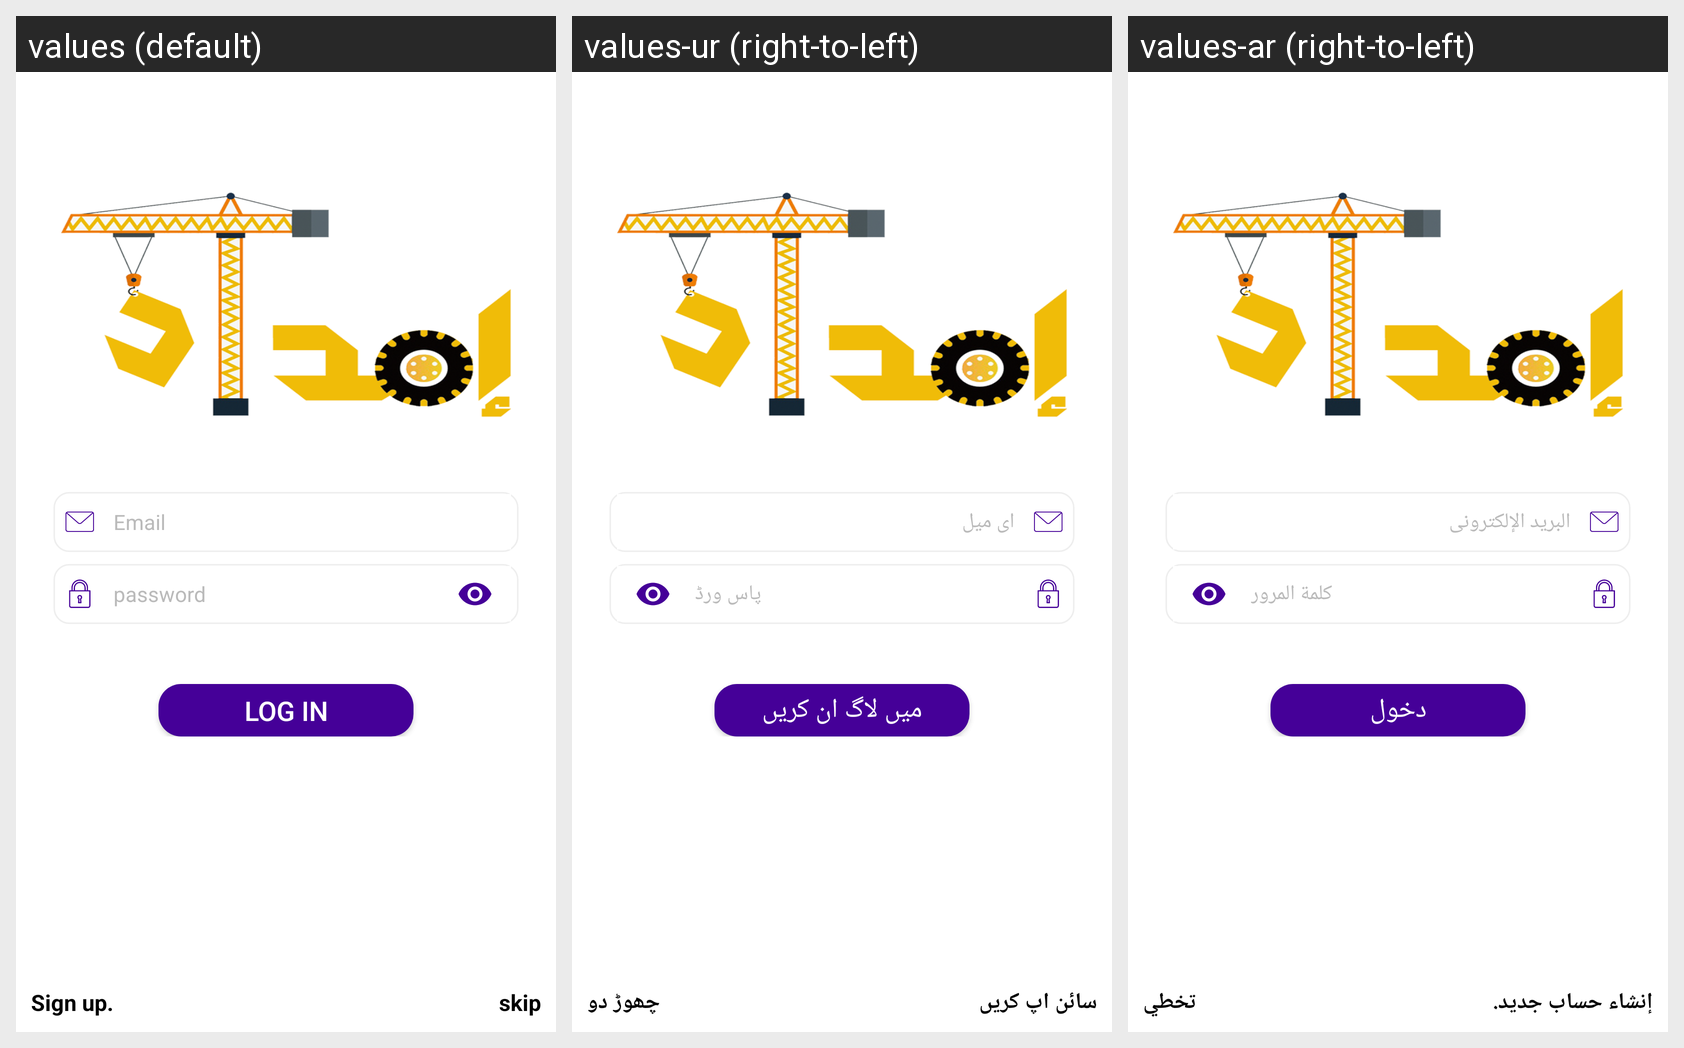

Translations of the strings shown on this Android screen, per locale in the grid:
Android screen res/layout/fragment_login.xml rendered under 3 locales, left to right: values (default), values-ur (right-to-left), values-ar (right-to-left). Device: Nexus 5 (rendered at 1080×1920; each locale shown at half size, 540×960, under a caption strip naming it); theme AppTheme.
Strings drawn on this screen, with the default value and each locale's value (text and hints the layout hard-codes, and strings that could not be matched under every locale, appear in the picture but are not listed):

user_email
  values: Email
  values-ur: ای میل
  values-ar: البريد الإلكترونى

user_password
  values: password
  values-ur: پاس ورڈ
  values-ar: كلمة المرور

login
  values: Log in
  values-ur: میں لاگ ان کریں
  values-ar: دخول

new_user
  values: Sign up.
  values-ur: سائن اپ کریں
  values-ar: إنشاء حساب جديد.

skip
  values: skip
  values-ur: چھوڑ دو
  values-ar: تخطي
